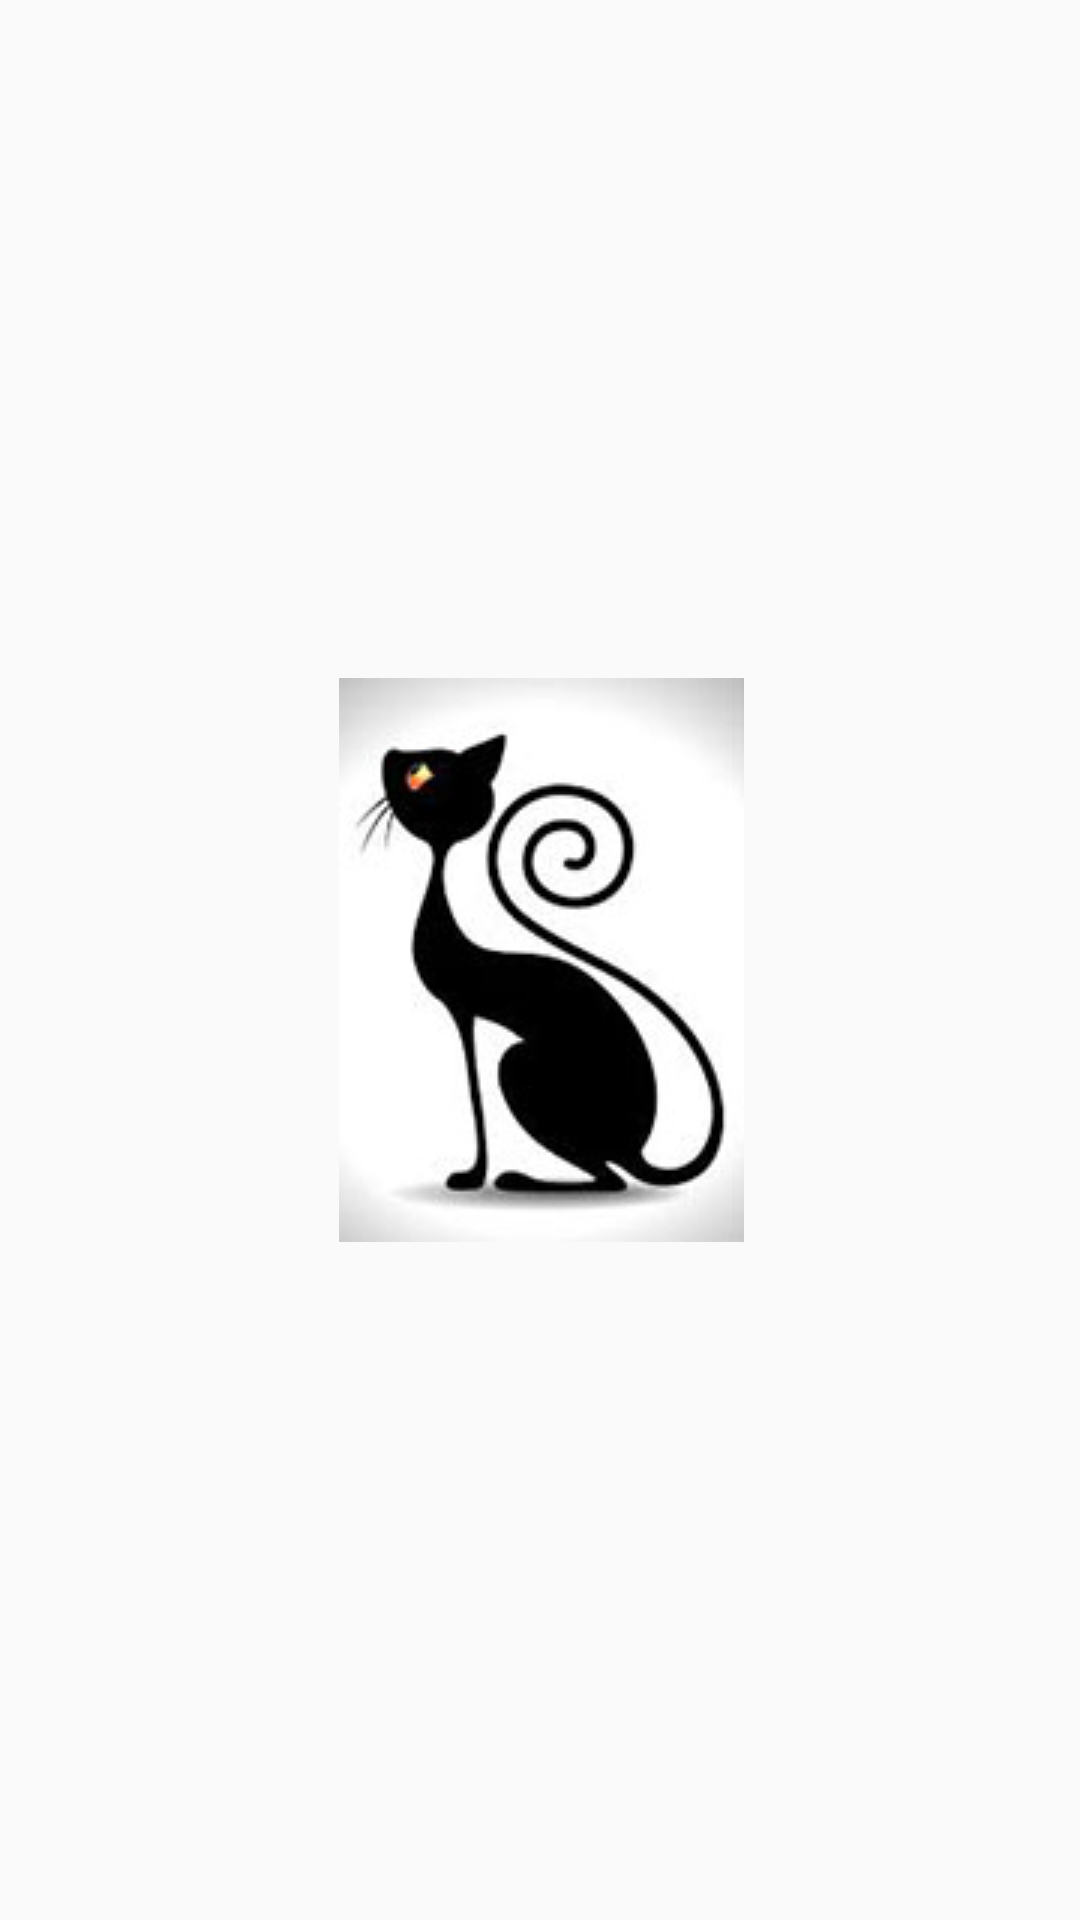

Write the Android layout XML for this screen, with the resource values it uses.
<!-- AndroidManifest.xml: application theme AppTheme.NoActionBar -->
<!-- res/layout/cat1.xml -->
<?xml version="1.0" encoding="utf-8"?>

<android.support.constraint.ConstraintLayout
    xmlns:android="http://schemas.android.com/apk/res/android"
    xmlns:app="http://schemas.android.com/apk/res-auto"
    xmlns:tools="http://schemas.android.com/tools"
    android:layout_width="match_parent"
    android:layout_height="match_parent">

    <ImageView
        android:id="@+id/cat1"
        android:layout_width="wrap_content"
        android:layout_height="wrap_content"
        app:srcCompat="@drawable/cat1"
        app:layout_constraintTop_toTopOf="parent"
        android:layout_marginTop="8dp"
        app:layout_constraintBottom_toBottomOf="parent"
        android:layout_marginBottom="8dp"
        android:layout_marginRight="8dp"
        app:layout_constraintRight_toRightOf="parent"
        android:layout_marginLeft="8dp"
        app:layout_constraintLeft_toLeftOf="parent"
        app:layout_constraintHorizontal_bias="0.503" />

</android.support.constraint.ConstraintLayout>
<!-- resources referenced by this layout -->
<resources>
  <!-- drawable cat1: jpg bitmap (drawable, 21979 bytes) -->
  <style name="AppTheme.NoActionBar">
          <item name="windowActionBar">false</item>
          <item name="windowNoTitle">true</item>
          <item name="android:windowFullscreen">true</item>
      </style>
</resources>
